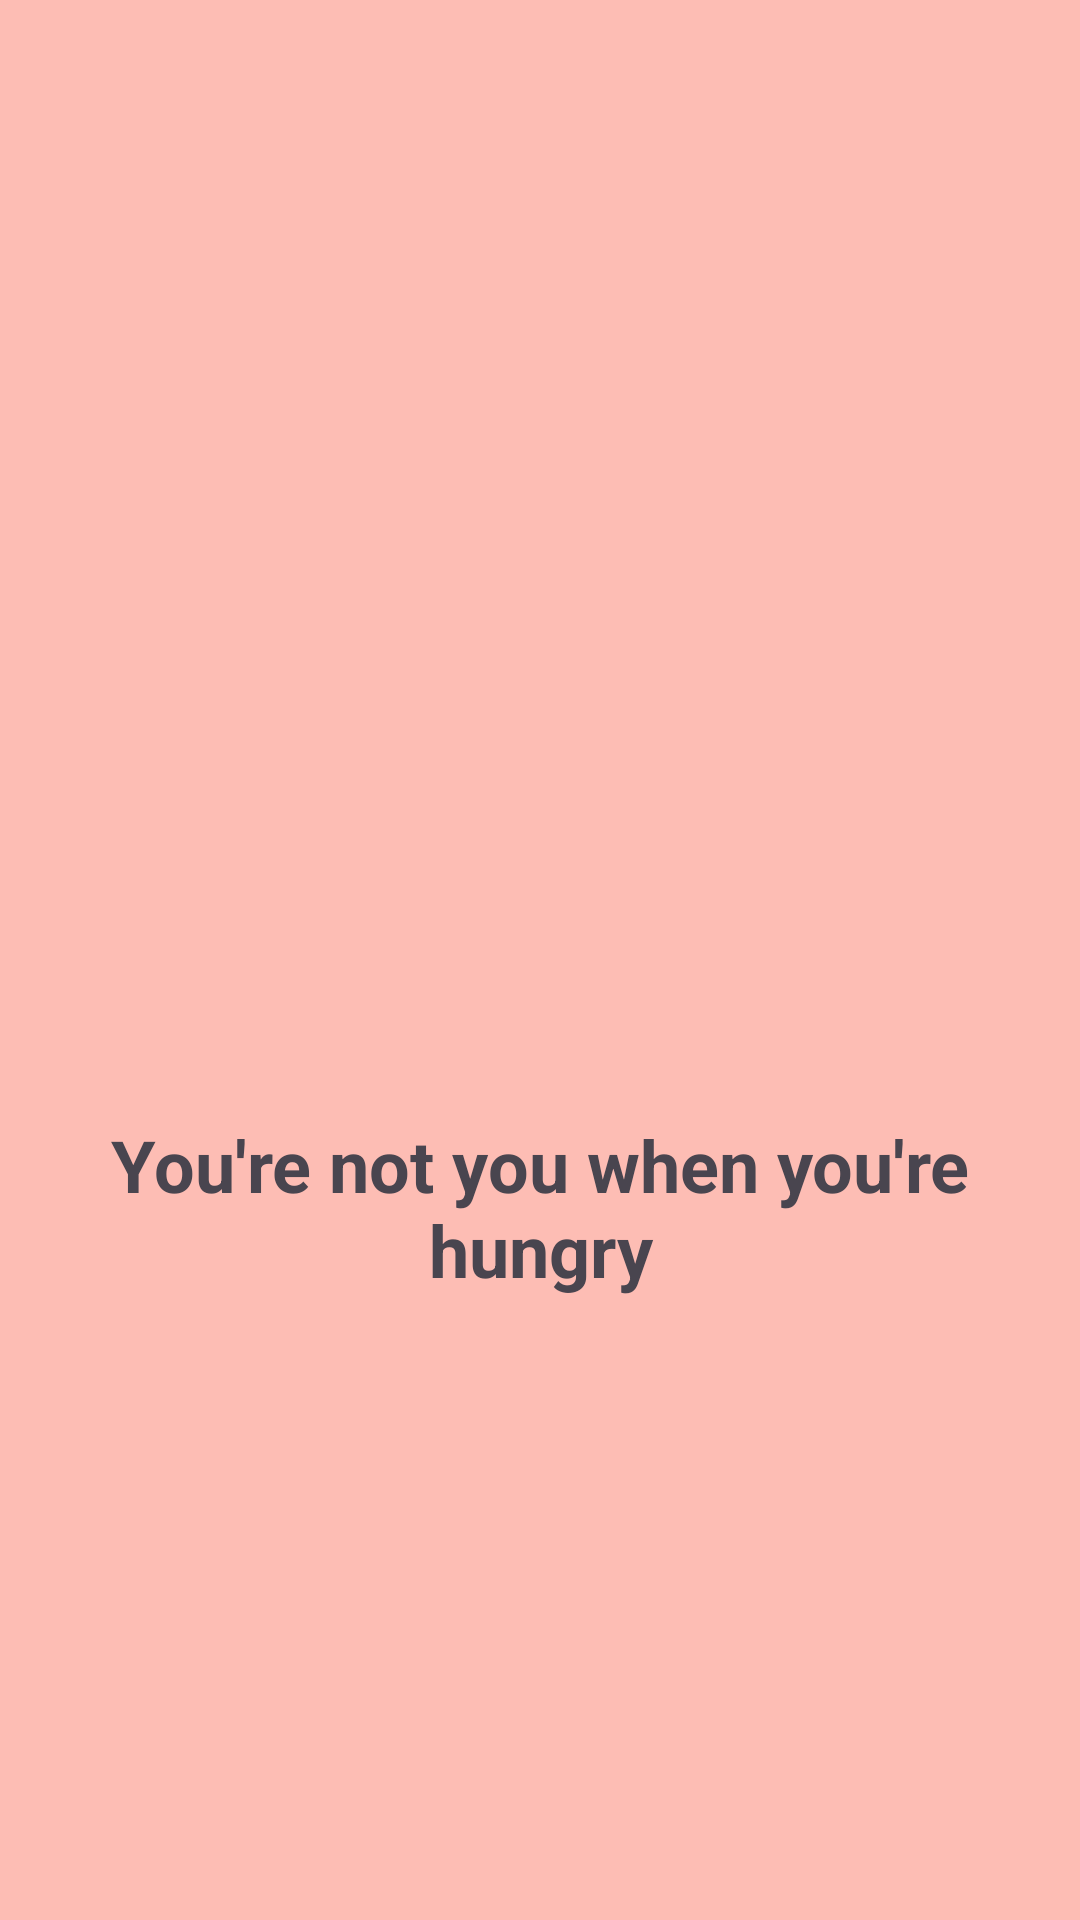

Write the Android layout XML for this screen, with the resource values it uses.
<!-- AndroidManifest.xml: application theme Theme.Chocolates -->
<!-- res/layout/image3.xml -->
<?xml version="1.0" encoding="utf-8"?>
<LinearLayout xmlns:android="http://schemas.android.com/apk/res/android"
    xmlns:app="http://schemas.android.com/apk/res-auto"
    xmlns:tools="http://schemas.android.com/tools"
    android:id="@+id/main"
    android:layout_width="match_parent"
    android:layout_height="match_parent"
    android:orientation="vertical"
    android:padding="16dp"
    android:background="@drawable/img_1"
    android:gravity="center">

    <ImageView
        android:id="@+id/vii_selected_image"
        android:layout_width="match_parent"
        android:layout_height="167dp"
        android:layout_marginBottom="16dp"
        android:scaleType="fitCenter"
        app:srcCompat="@drawable/img_7" />

    <TextView

        android:layout_width="wrap_content"
        android:layout_height="wrap_content"
        android:gravity="center"
        android:layout_marginBottom="18dp"
        android:text="@string/you_re_not_you_when_you_re_hungry"
        android:textSize="24sp"
        android:textStyle="bold"/>
</LinearLayout>
<!-- resources referenced by this layout -->
<resources>
  <!-- drawable img_1: png bitmap (drawable, 14048 bytes) -->
  <string name="you_re_not_you_when_you_re_hungry">You\'re not you when you\'re hungry</string>
  <style name="Theme.Chocolates" parent="Base.Theme.Chocolates" />
  <style name="Base.Theme.Chocolates" parent="Theme.Material3.DayNight.NoActionBar">
          
          
      </style>
</resources>
